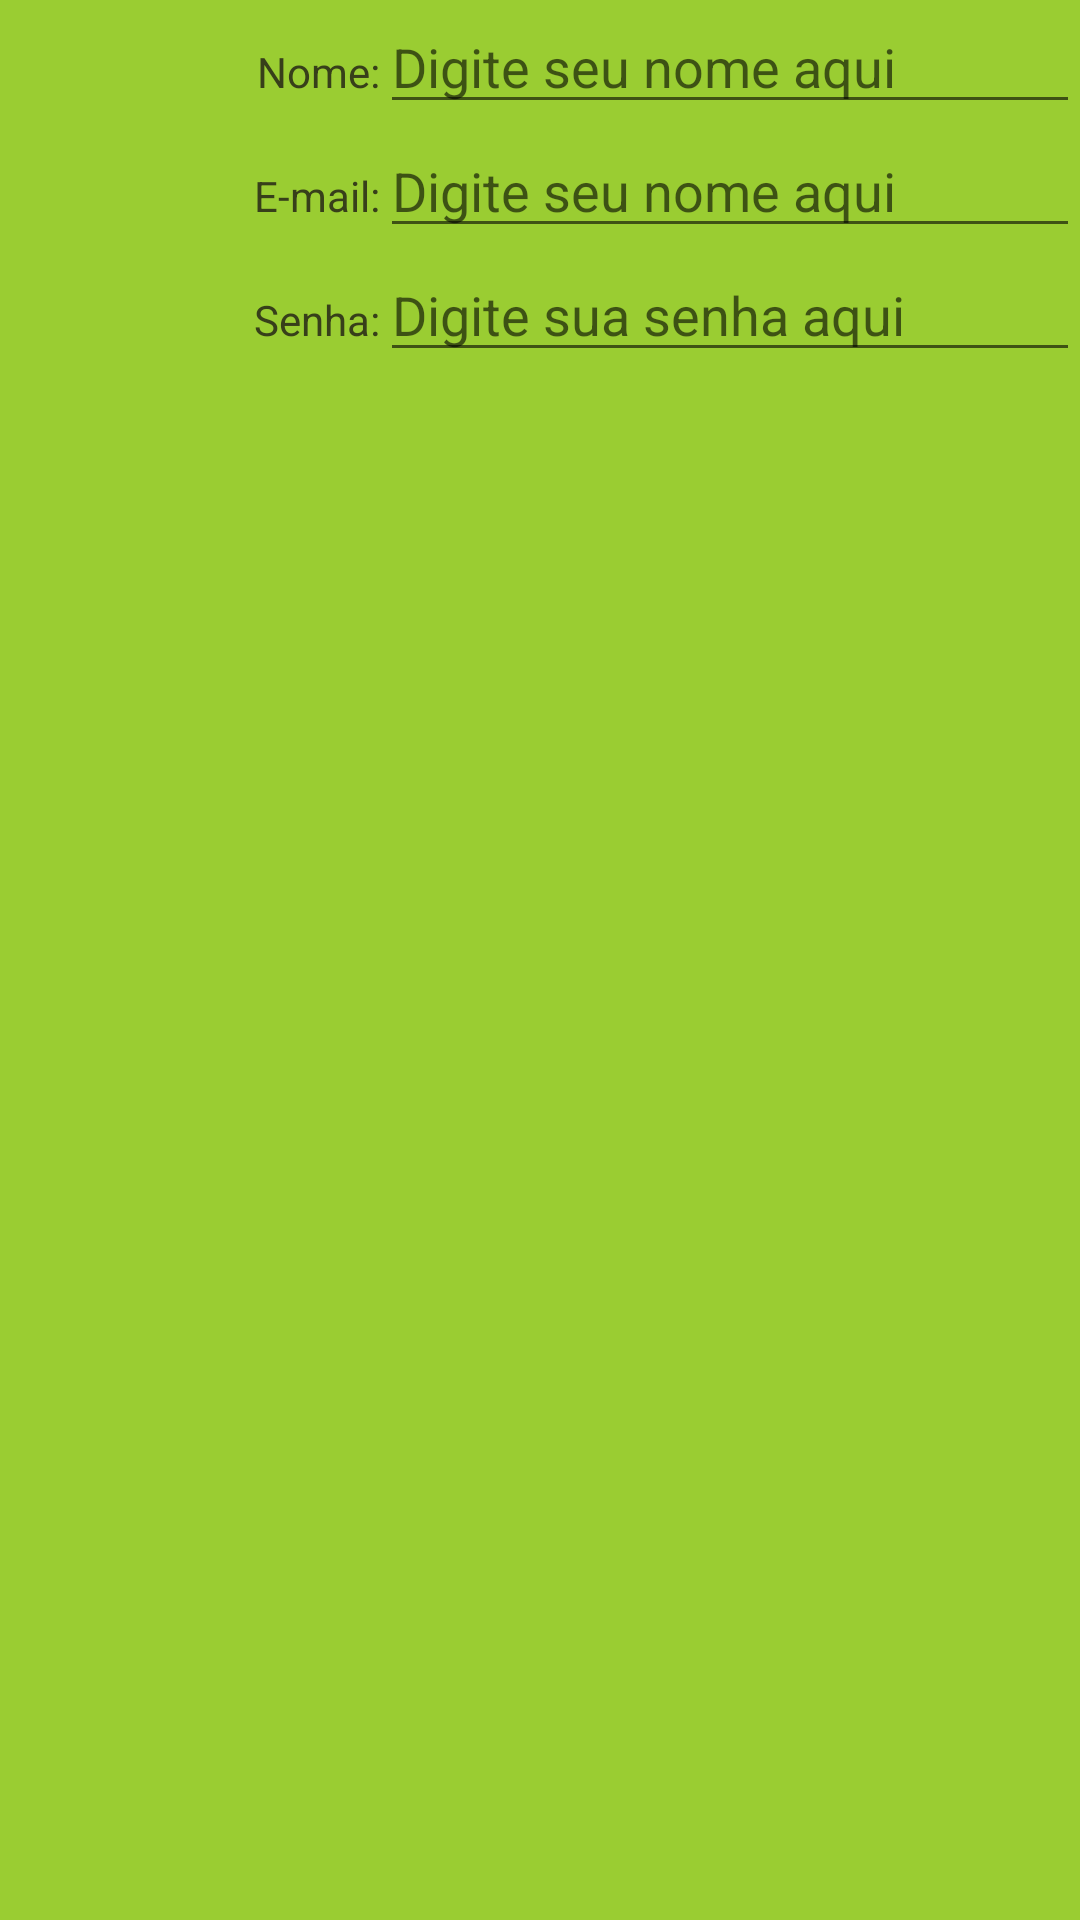

Produce the Android XML layout that renders to this screen, including the resource entries it uses.
<!-- AndroidManifest.xml: application theme AppThemeLight -->
<!-- res/layout/activity_table_layout.xml -->
<?xml version="1.0" encoding="utf-8"?>
<TableLayout xmlns:android="http://schemas.android.com/apk/res/android"
    xmlns:app="http://schemas.android.com/apk/res-auto"
    xmlns:tools="http://schemas.android.com/tools"
    android:layout_width="match_parent"
    android:layout_height="match_parent"
    android:stretchColumns="1"
    tools:context=".TableLayoutActivity">

    <TableRow>
        <TextView
            android:layout_width="10dp"
            android:layout_height="wrap_content"
            android:layout_weight="1"
            android:text="Nome:"
            android:gravity="end"/>
        <EditText
            android:layout_width="0dp"
            android:layout_height="wrap_content"
            android:layout_weight="2"
            android:hint="@string/hint_name2" />

    </TableRow>

    <TableRow>
        <TextView
            android:layout_width="10dp"
            android:layout_height="wrap_content"
            android:layout_weight="1"
            android:text="E-mail:"
            android:gravity="end"/>
        <EditText
            android:layout_width="0dp"
            android:layout_height="wrap_content"
            android:layout_weight="2"
            android:hint="@string/hint_email"
            android:inputType="textEmailAddress"/>

    </TableRow>

    <TableRow>
        <TextView
            android:layout_width="10dp"
            android:layout_height="wrap_content"
            android:layout_weight="1"
            android:text="Senha:"
            android:gravity="end"/>
        <EditText
            android:layout_width="0dp"
            android:layout_height="wrap_content"
            android:layout_weight="2"
            android:hint="@string/hint_password"
            android:inputType="textPassword"/>

    </TableRow>

</TableLayout>
<!-- resources referenced by this layout -->
<resources>
  <string name="hint_email">Digite seu nome aqui</string>
  <string name="hint_name2">Digite seu nome aqui</string>
  <string name="hint_password">Digite sua senha aqui</string>
  <style name="AppThemeLight" parent="Theme.AppCompat.DayNight.NoActionBar">
          
          
          <item name="colorPrimary">@color/colorPrimary</item>
          <item name="colorPrimaryDark">@color/colorPrimaryDark</item>
          <item name="colorAccent">@color/colorAccent</item>
          <item name="android:background">@color/background</item>
          <item name="android:textColor">@color/textColor</item>
      </style>
  <color name="colorPrimary">#303F9F</color>
  <color name="colorPrimaryDark">#3F51B5</color>
  <color name="colorAccent">#FF4081</color>
  <color name="background">#9acd32</color>
  <color name="textColor">#373f1a</color>
</resources>
